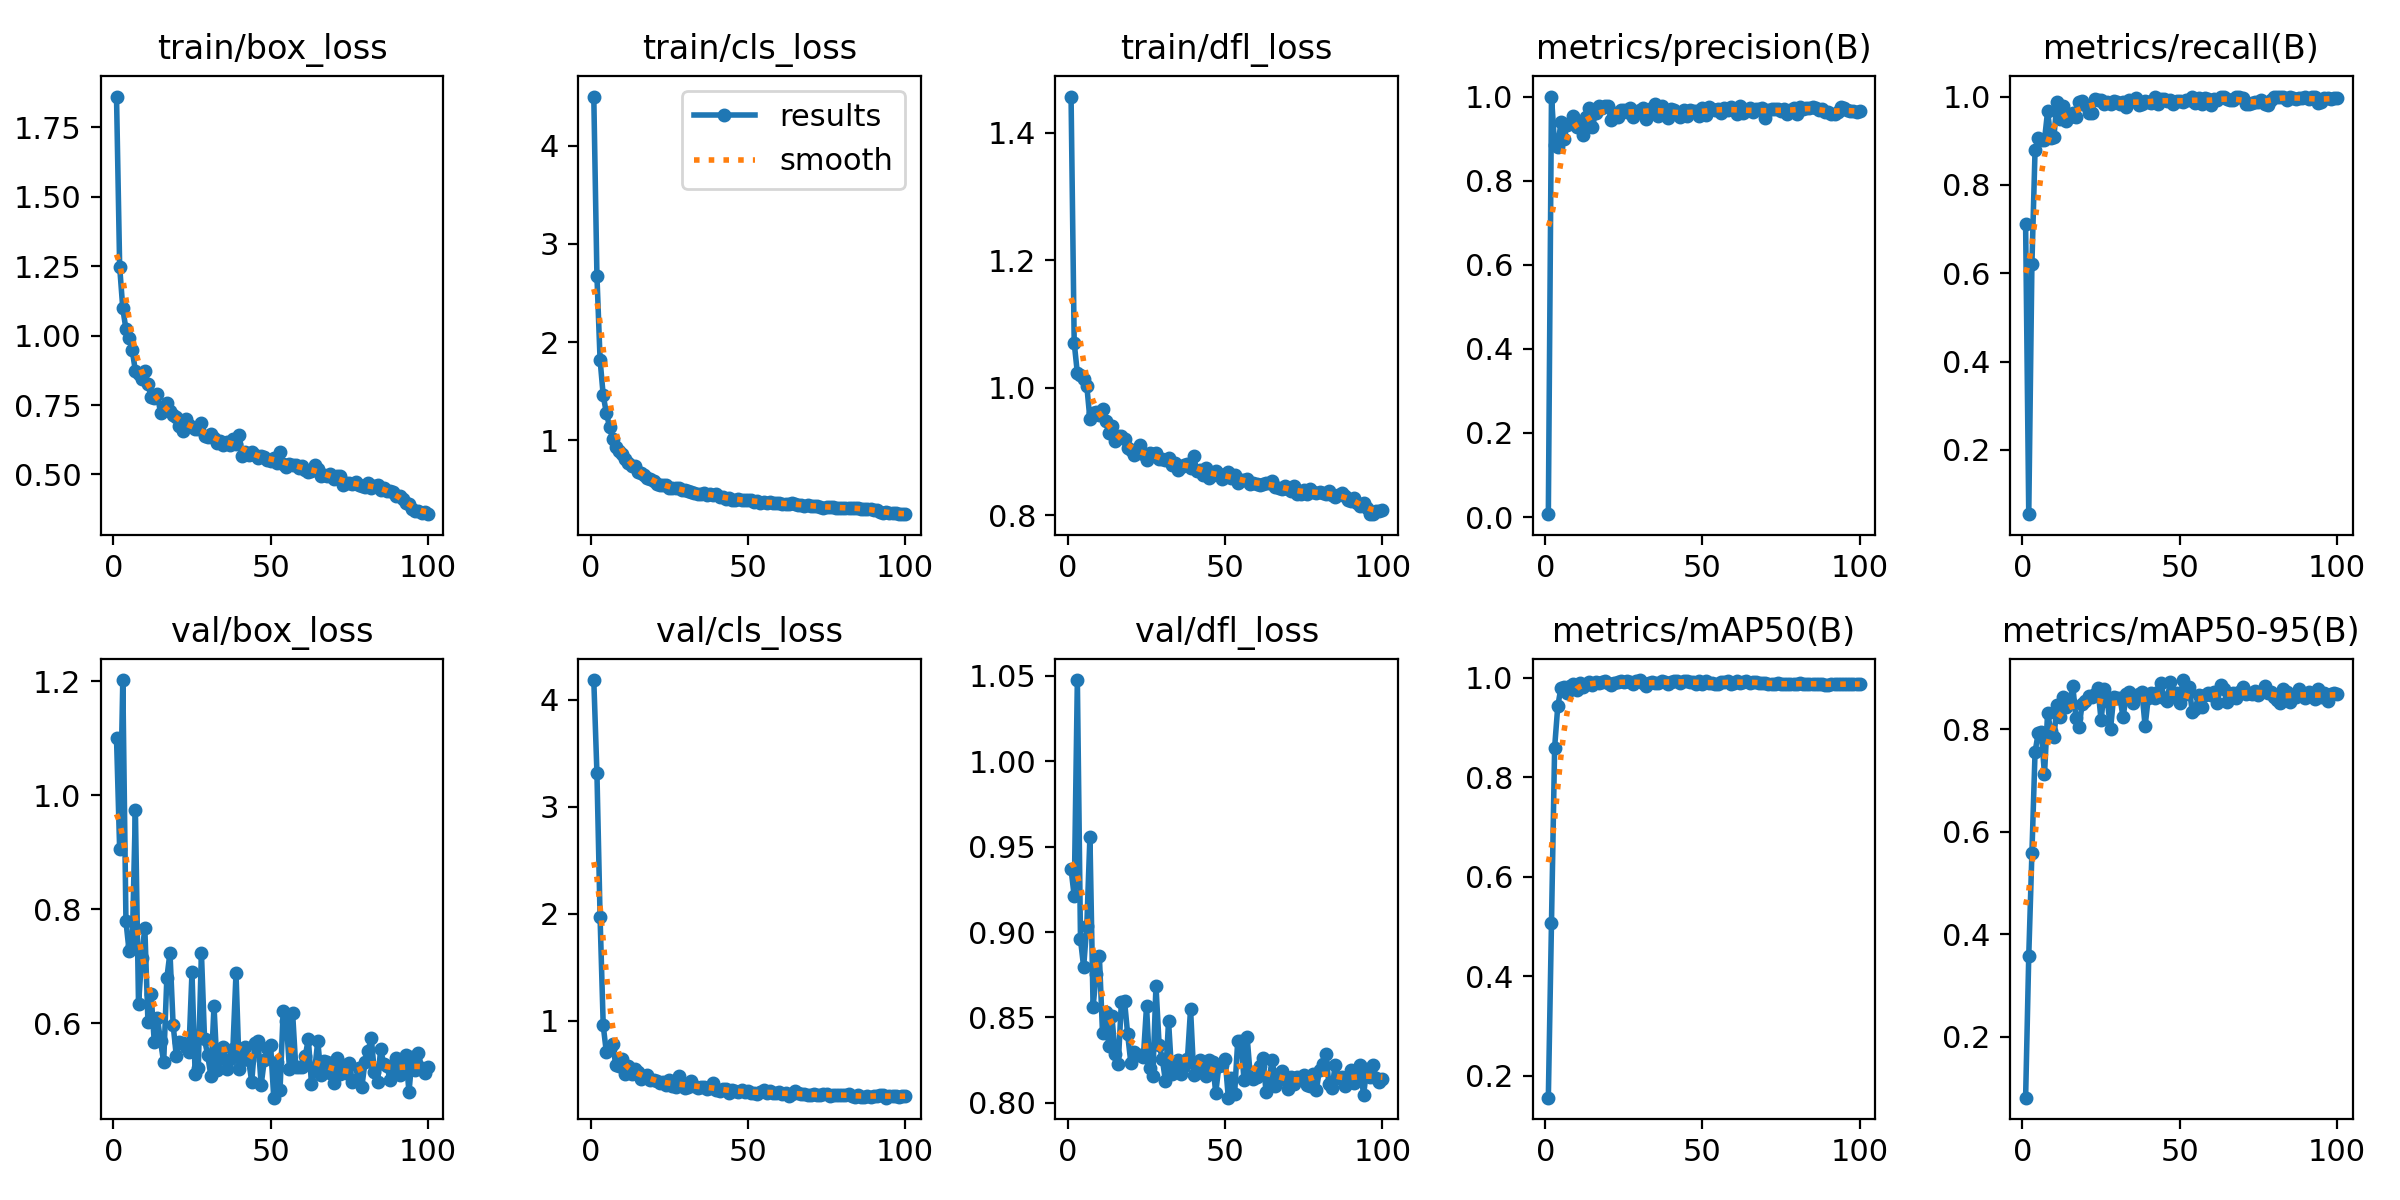

The table this chart was drawn from, first rows:
epoch, time, train/box_loss, train/cls_loss, train/dfl_loss, metrics/precision(B), metrics/recall(B), metrics/mAP50(B), metrics/mAP50-95(B), val/box_loss, val/cls_loss, val/dfl_loss, lr/pg0, lr/pg1, lr/pg2
1, 9.206, 1.86, 4.502, 1.457, 0.00677, 0.7103, 0.1554, 0.08078, 1.101, 4.185, 0.9368, 0.0003254, 0.0003254, 0.0003254
2, 15.35, 1.248, 2.675, 1.071, 1, 0.05432, 0.5069, 0.3581, 0.9051, 3.317, 0.9209, 0.0006522, 0.0006522, 0.0006522
3, 21.1, 1.097, 1.821, 1.023, 0.8842, 0.62, 0.8592, 0.5578, 1.202, 1.969, 1.047, 0.0009724, 0.0009724, 0.0009724
4, 27.17, 1.023, 1.455, 1.02, 0.88, 0.8783, 0.9424, 0.7556, 0.7786, 0.9571, 0.8957, 0.0009703, 0.0009703, 0.0009703
5, 33.02, 0.992, 1.278, 1.014, 0.939, 0.9069, 0.979, 0.7929, 0.7265, 0.706, 0.8795, 0.0009604, 0.0009604, 0.0009604
6, 39.42, 0.9472, 1.138, 1.004, 0.8995, 0.9009, 0.9803, 0.795, 0.7349, 0.7357, 0.9034, 0.0009505, 0.0009505, 0.0009505
7, 47.19, 0.8725, 1.014, 0.9506, 0.9334, 0.9015, 0.9688, 0.7121, 0.9748, 0.7823, 0.9558, 0.0009406, 0.0009406, 0.0009406
8, 55.11, 0.8609, 0.9305, 0.9612, 0.9374, 0.9671, 0.9826, 0.8331, 0.6332, 0.5863, 0.8561, 0.0009307, 0.0009307, 0.0009307
9, 61.46, 0.8425, 0.8866, 0.9617, 0.9534, 0.9052, 0.9876, 0.7966, 0.7146, 0.58, 0.8756, 0.0009208, 0.0009208, 0.0009208
10, 69.21, 0.8719, 0.8622, 0.9571, 0.9282, 0.909, 0.974, 0.7854, 0.7676, 0.6484, 0.8859, 0.0009109, 0.0009109, 0.0009109
11, 77.24, 0.8248, 0.8116, 0.9665, 0.9323, 0.9886, 0.9886, 0.8469, 0.6015, 0.5085, 0.8411, 0.000901, 0.000901, 0.000901
12, 85.4, 0.7781, 0.7634, 0.9487, 0.908, 0.949, 0.982, 0.8242, 0.6506, 0.579, 0.8532, 0.0008911, 0.0008911, 0.0008911
13, 93.57, 0.7741, 0.7357, 0.9285, 0.9502, 0.9792, 0.9868, 0.8643, 0.5673, 0.5027, 0.8331, 0.0008812, 0.0008812, 0.0008812
14, 99.86, 0.788, 0.7321, 0.9403, 0.973, 0.9457, 0.9915, 0.8436, 0.6094, 0.5471, 0.8506, 0.0008713, 0.0008713, 0.0008713
15, 106.1, 0.7215, 0.6763, 0.917, 0.9283, 0.9534, 0.9855, 0.8528, 0.5681, 0.5188, 0.8287, 0.0008614, 0.0008614, 0.0008614
16, 112.1, 0.7377, 0.6615, 0.9242, 0.9606, 0.9624, 0.9915, 0.885, 0.5309, 0.4567, 0.8226, 0.0008515, 0.0008515, 0.0008515
17, 118.2, 0.757, 0.6407, 0.9241, 0.9767, 0.9526, 0.9899, 0.8227, 0.6787, 0.4728, 0.859, 0.0008416, 0.0008416, 0.0008416
18, 124.2, 0.7302, 0.6148, 0.9199, 0.9726, 0.9887, 0.9906, 0.8048, 0.7236, 0.4967, 0.8598, 0.0008317, 0.0008317, 0.0008317
19, 130.2, 0.7129, 0.6068, 0.906, 0.9782, 0.9907, 0.9925, 0.8506, 0.5972, 0.4481, 0.8401, 0.0008218, 0.0008218, 0.0008218
20, 136.3, 0.7085, 0.5857, 0.9024, 0.9765, 0.9798, 0.9895, 0.8558, 0.5428, 0.4511, 0.8236, 0.0008119, 0.0008119, 0.0008119
21, 142.4, 0.6742, 0.5577, 0.895, 0.944, 0.9638, 0.9852, 0.8644, 0.5663, 0.4374, 0.8297, 0.000802, 0.000802, 0.000802
22, 148.5, 0.6549, 0.5481, 0.8974, 0.9617, 0.9626, 0.9889, 0.8626, 0.5655, 0.4194, 0.8283, 0.0007921, 0.0007921, 0.0007921
23, 154.6, 0.701, 0.5465, 0.9109, 0.9519, 0.9954, 0.9913, 0.8702, 0.5581, 0.4255, 0.8282, 0.0007822, 0.0007822, 0.0007822
24, 160.6, 0.6797, 0.5401, 0.8964, 0.9681, 0.9915, 0.993, 0.8811, 0.5489, 0.4007, 0.8271, 0.0007723, 0.0007723, 0.0007723
25, 166.6, 0.6696, 0.5135, 0.8865, 0.9669, 0.993, 0.9904, 0.8178, 0.6889, 0.4485, 0.8566, 0.0007624, 0.0007624, 0.0007624
26, 172.5, 0.6634, 0.5081, 0.8973, 0.9641, 0.9822, 0.9922, 0.8787, 0.5107, 0.388, 0.8202, 0.0007525, 0.0007525, 0.0007525
27, 178.7, 0.6646, 0.5078, 0.8961, 0.973, 0.9879, 0.9908, 0.8563, 0.521, 0.3788, 0.8156, 0.0007426, 0.0007426, 0.0007426
28, 184.7, 0.6843, 0.511, 0.8976, 0.9506, 0.984, 0.9879, 0.8, 0.7236, 0.4848, 0.8686, 0.0007327, 0.0007327, 0.0007327
29, 190.7, 0.6386, 0.4899, 0.889, 0.9616, 0.9908, 0.9927, 0.8642, 0.5711, 0.3881, 0.834, 0.0007228, 0.0007228, 0.0007228
30, 196.7, 0.6364, 0.4906, 0.8886, 0.9683, 0.9866, 0.995, 0.8618, 0.5433, 0.3723, 0.8259, 0.0007129, 0.0007129, 0.0007129
31, 202.6, 0.6474, 0.4825, 0.8872, 0.9718, 0.9827, 0.989, 0.8621, 0.5075, 0.3864, 0.8129, 0.000703, 0.000703, 0.000703
32, 208.6, 0.63, 0.4758, 0.8898, 0.9459, 0.9867, 0.9834, 0.8236, 0.6301, 0.4381, 0.848, 0.0006931, 0.0006931, 0.0006931
33, 214.6, 0.6148, 0.4579, 0.8789, 0.9686, 0.9759, 0.989, 0.8683, 0.5183, 0.3875, 0.8169, 0.0006832, 0.0006832, 0.0006832
34, 220.6, 0.6216, 0.4551, 0.8822, 0.9733, 0.9915, 0.9913, 0.8734, 0.5391, 0.3762, 0.8189, 0.0006733, 0.0006733, 0.0006733
35, 226.5, 0.6062, 0.4548, 0.872, 0.9823, 0.9907, 0.9888, 0.8521, 0.5581, 0.3811, 0.825, 0.0006634, 0.0006634, 0.0006634
36, 232.4, 0.6185, 0.462, 0.8764, 0.9528, 0.9967, 0.9886, 0.8649, 0.5194, 0.3795, 0.8171, 0.0006535, 0.0006535, 0.0006535
37, 238.4, 0.6056, 0.446, 0.8796, 0.9776, 0.9802, 0.994, 0.8693, 0.5369, 0.3657, 0.8216, 0.0006436, 0.0006436, 0.0006436
38, 244.4, 0.626, 0.4485, 0.881, 0.966, 0.9822, 0.9913, 0.8727, 0.5541, 0.3692, 0.8255, 0.0006337, 0.0006337, 0.0006337
39, 250.3, 0.6101, 0.4437, 0.8748, 0.9482, 0.9902, 0.9877, 0.8065, 0.6876, 0.4214, 0.855, 0.0006238, 0.0006238, 0.0006238
40, 256.3, 0.6423, 0.4481, 0.8926, 0.97, 0.9879, 0.9919, 0.8619, 0.5186, 0.3576, 0.8166, 0.0006139, 0.0006139, 0.0006139
41, 262.2, 0.5649, 0.4196, 0.8695, 0.9677, 0.985, 0.9935, 0.8703, 0.5356, 0.3441, 0.8173, 0.000604, 0.000604, 0.000604
42, 268.3, 0.5826, 0.4202, 0.8713, 0.9614, 0.9979, 0.9921, 0.8613, 0.5575, 0.3652, 0.8253, 0.0005941, 0.0005941, 0.0005941
43, 274.2, 0.5685, 0.4031, 0.8635, 0.9504, 0.9828, 0.9886, 0.8737, 0.5353, 0.3624, 0.8192, 0.0005842, 0.0005842, 0.0005842
44, 280.2, 0.5793, 0.408, 0.8739, 0.9683, 0.9947, 0.9935, 0.89, 0.4968, 0.326, 0.816, 0.0005743, 0.0005743, 0.0005743
45, 286.2, 0.5701, 0.3937, 0.8591, 0.9527, 0.995, 0.9931, 0.8609, 0.5656, 0.3522, 0.8253, 0.0005644, 0.0005644, 0.0005644
46, 292.2, 0.5605, 0.3935, 0.8635, 0.9679, 0.9907, 0.9904, 0.8564, 0.568, 0.3472, 0.8242, 0.0005545, 0.0005545, 0.0005545
47, 298.2, 0.5677, 0.4, 0.8704, 0.9654, 0.9916, 0.9912, 0.8936, 0.4919, 0.3325, 0.8058, 0.0005446, 0.0005446, 0.0005446
48, 304.1, 0.5611, 0.3886, 0.8647, 0.9649, 0.9823, 0.988, 0.8649, 0.5345, 0.3559, 0.8214, 0.0005347, 0.0005347, 0.0005347
49, 310.2, 0.5519, 0.3896, 0.8579, 0.9534, 0.9902, 0.9921, 0.8708, 0.5569, 0.3357, 0.8222, 0.0005248, 0.0005248, 0.0005248
50, 316.1, 0.5493, 0.3854, 0.8607, 0.9719, 0.9907, 0.9872, 0.8517, 0.5606, 0.343, 0.8256, 0.0005149, 0.0005149, 0.0005149
51, 322.2, 0.5576, 0.3893, 0.8674, 0.9561, 0.9872, 0.9938, 0.8965, 0.469, 0.3292, 0.8031, 0.000505, 0.000505, 0.000505
52, 328.2, 0.5399, 0.3745, 0.8586, 0.9743, 0.9921, 0.989, 0.87, 0.5322, 0.3271, 0.8145, 0.0004951, 0.0004951, 0.0004951
53, 334.2, 0.5826, 0.3788, 0.8635, 0.9703, 0.9923, 0.9888, 0.8822, 0.4829, 0.3153, 0.8052, 0.0004852, 0.0004852, 0.0004852
54, 340.2, 0.5369, 0.363, 0.8506, 0.9669, 0.9997, 0.9874, 0.8343, 0.621, 0.3361, 0.8364, 0.0004753, 0.0004753, 0.0004753
55, 346.1, 0.5286, 0.3726, 0.8558, 0.971, 0.9856, 0.9874, 0.8407, 0.6032, 0.3505, 0.8364, 0.0004654, 0.0004654, 0.0004654
56, 352, 0.5389, 0.3638, 0.8559, 0.9617, 0.9958, 0.9921, 0.8667, 0.5193, 0.3258, 0.8136, 0.0004555, 0.0004555, 0.0004555
57, 357.9, 0.5345, 0.3674, 0.8568, 0.9733, 0.9838, 0.9903, 0.8442, 0.6173, 0.3451, 0.8384, 0.0004456, 0.0004456, 0.0004456
58, 363.9, 0.5341, 0.361, 0.8496, 0.969, 0.9961, 0.9931, 0.8672, 0.523, 0.325, 0.8153, 0.0004357, 0.0004357, 0.0004357
59, 369.9, 0.5217, 0.3616, 0.8515, 0.974, 0.9935, 0.988, 0.8707, 0.523, 0.3225, 0.8139, 0.0004258, 0.0004258, 0.0004258
60, 375.9, 0.531, 0.3625, 0.85, 0.9709, 0.9817, 0.99, 0.868, 0.5224, 0.3378, 0.8149, 0.0004159, 0.0004159, 0.0004159
... 40 more rows
